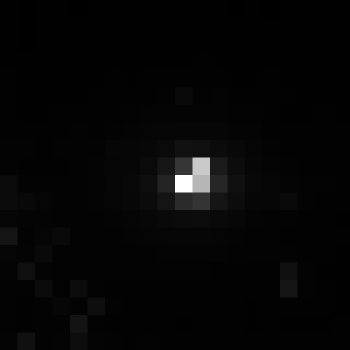

The table this chart was drawn from, first rows:
, xmin, ymin, lat, lon, area, perimeter, max_nanowatts, min_nanowatts, moonlight_illumination, clear_sky_confidence, mean_nanowatts
0, 1081, 2727, -5.916, -5.916, 1.0, 0.0, 554.5, 0.2791, 11.8, 0.0, 3.519
